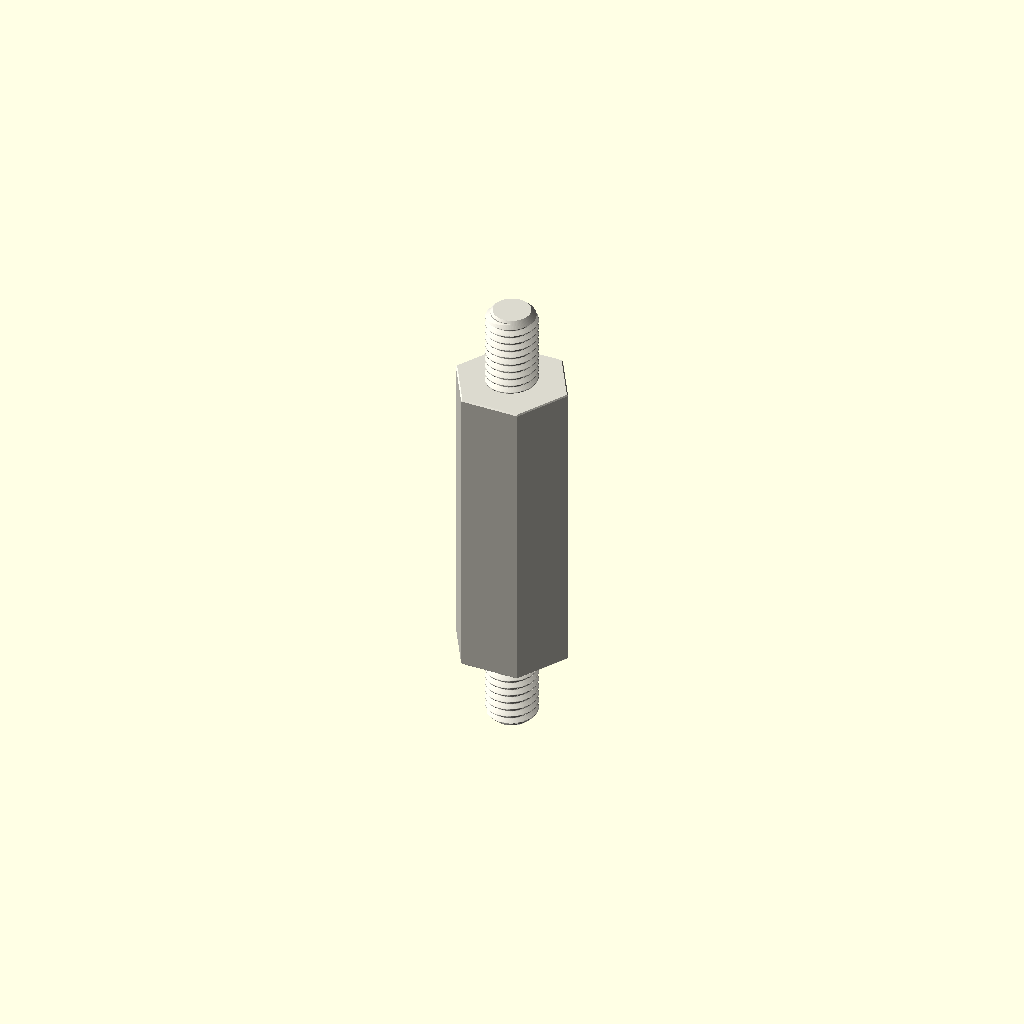
Cell 1: rendered with the file's own defaults.
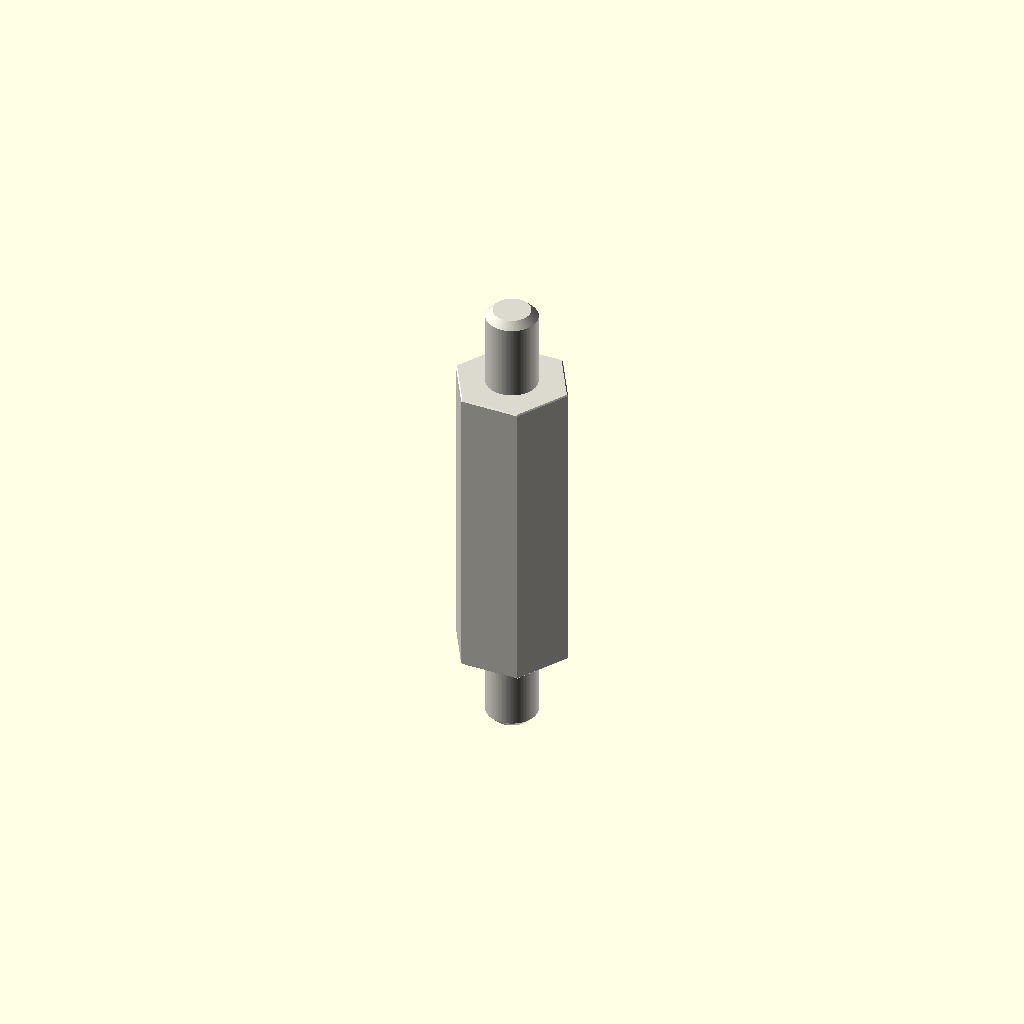
Cell 2: the same model with variant = "display".
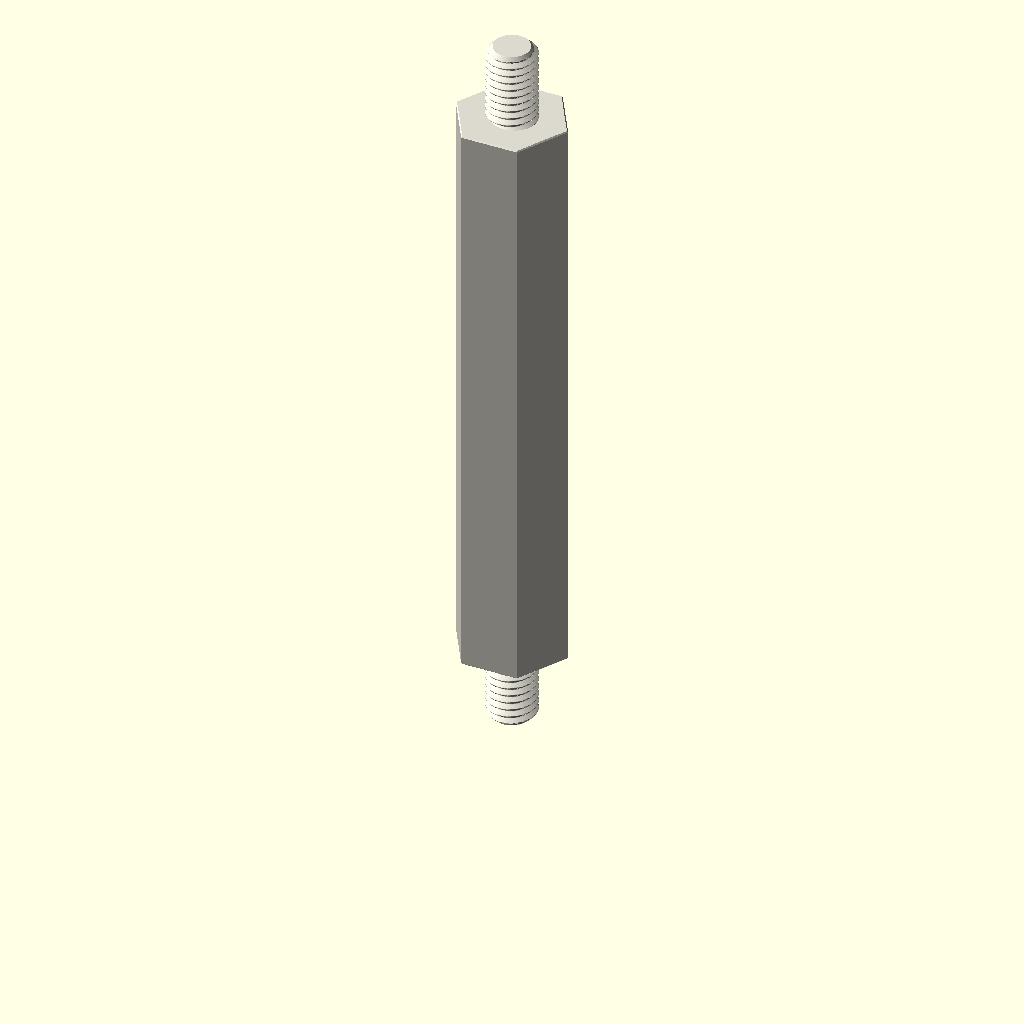
Cell 3 — depth_mm set to 60, the other parameters unchanged.
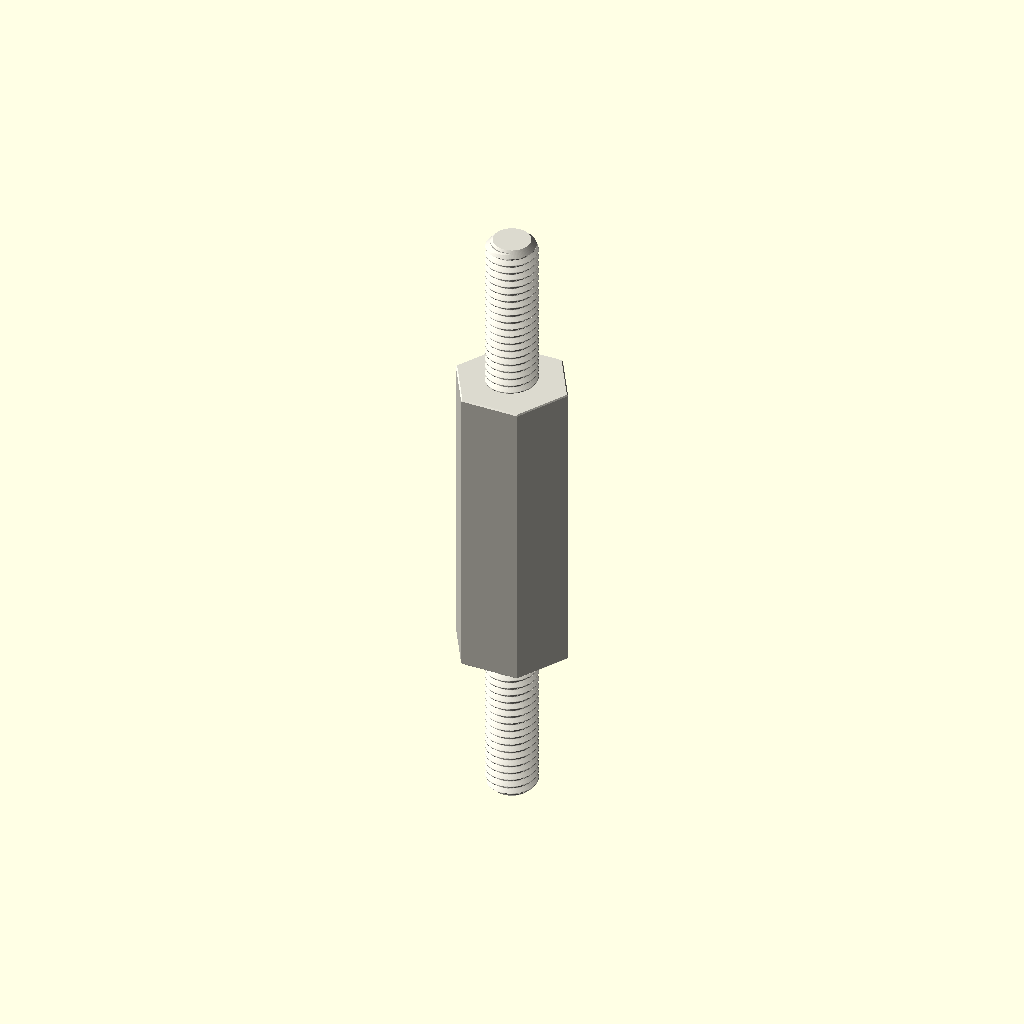
Cell 4 — stud_length_mm set to 16, the other parameters unchanged.
One fixed orthographic camera (rotation 55°, 0°, 25°; colour scheme Cornfield) for every cell.
Source of the model, parts/hardware_standoff_m5_stud_to_stud_hexagon_nylon_white_10_mm_across_flats_8_mm_stud_length_30_mm_depth/scad/working.scad:
// OOMP generic catalogue model; units: mm.
// Stud length is additional to body depth. Tapping depths are model assumptions.
variant = "full"; // [full, display]
family = "standoff";
connection_type = "stud_to_stud";
depth_mm = 30;
stud_length_mm = 8;
tapped_depth_mm = 0;
bore_mm = 3.2;
outer_diameter_mm = 7;
across_flats_mm = 10;
thread_nominal_diameter_mm = 5;
thread_pitch_mm = 0.8;
edge_chamfer_mm = 0.12;
mouth_chamfer_mm = 0.2;
angular_segments = 96;
samples_per_pitch = 16;

// Boundary travels up the outside, then down any tapped/plain bore.
// Equal-height rings at shoulders form the annular shoulder faces.
n = angular_segments;
threaded = family == "standoff";
has_stud = connection_type == "stud_to_tapped" || connection_type == "stud_to_stud";
two_studs = connection_type == "stud_to_stud";
through = !threaded || connection_type == "tapped_to_tapped";
pitch = thread_pitch_mm;
diameter = threaded ? thread_nominal_diameter_mm : bore_mm;
minor = diameter - 5*sqrt(3)*pitch/8;
transition = mouth_chamfer_mm + (threaded ? 5*sqrt(3)*pitch/16 : 0);
tip_chamfer = mouth_chamfer_mm + 17*sqrt(3)*pitch/48;
function sorted(v) = len(v)<=1 ? v : let(p=v[0])
    concat(sorted([for(x=v) if(x<p-1e-8) x]), [p], sorted([for(x=v) if(x>p+1e-8) x]));
function reverse(v) = [for(i=[len(v)-1:-1:0]) v[i]];
function theta(i) = i*360/n;
function fract(x) = x-floor(x);
function phase_distance(i,z) = abs(fract(z/pitch-theta(i)/360+0.5)-0.5);
function thread_r(i,z) = minor/2 + min(5*sqrt(3)*pitch/16,
    max(0,(phase_distance(i,z)-0.125)*pitch*sqrt(3)));
function stud_r(i,z,tip) = min(diameter/2 - (variant=="full" ?
    min(17*sqrt(3)*pitch/48,max(0,(phase_distance(i,z)-0.0625)*pitch*sqrt(3))) : 0),
    diameter/2-tip_chamfer+abs(z-tip));
function body_r(i,z) = (threaded ? across_flats_mm/2/cos(theta(i)%60-30) : outer_diameter_mm/2)
    - max(0,edge_chamfer_mm-min(z,depth_mm-z));
function bore_r(i,z) = max(threaded ? (variant=="full" ? thread_r(i,z) : minor/2) : diameter/2,
    diameter/2+mouth_chamfer_mm-(through ? min(z,depth_mm-z) : depth_mm-z));
function stud_z(a,b,tip) = let(count=variant=="full" ? ceil(stud_length_mm/pitch*samples_per_pitch) : 1)
    sorted(concat([for(i=[0:count]) a+(b-a)*i/count], [tip==a ? tip+tip_chamfer : tip-tip_chamfer]));
body_z = sorted([0,edge_chamfer_mm,depth_mm-edge_chamfer_mm,depth_mm]);
low = through ? 0 : depth_mm-tapped_depth_mm;
count = threaded && variant=="full" ? ceil((depth_mm-low)/pitch*samples_per_pitch) : 1;
bore_z = two_studs ? [] : reverse(sorted(concat(
    [for(i=[0:count]) low+(depth_mm-low)*i/count],
    [depth_mm-mouth_chamfer_mm,depth_mm-transition],
    through ? [mouth_chamfer_mm,transition] : [])));
// Ring descriptors: [height, kind, tip]. Kind: 0 body, 1 stud, 2 bore.
rings = concat(
    has_stud ? [for(z=stud_z(-stud_length_mm,0,-stud_length_mm)) [z,1,-stud_length_mm]] : [],
    [for(z=body_z) [z,0,0]],
    two_studs ? [for(z=stud_z(depth_mm,depth_mm+stud_length_mm,depth_mm+stud_length_mm)) [z,1,depth_mm+stud_length_mm]] : [],
    [for(z=bore_z) [z,2,0]]);
function radius(i,ring) = ring[1]==0 ? body_r(i,ring[0]) :
    ring[1]==1 ? stud_r(i,ring[0],ring[2]) : bore_r(i,ring[0]);
points = concat([for(ring=rings) for(i=[0:n-1])
    [radius(i,ring)*cos(theta(i)),radius(i,ring)*sin(theta(i)),ring[0]]],
    through ? [] : [[0,0,rings[0][0]],[0,0,rings[len(rings)-1][0]]]);
center = len(rings)*n;
last = (len(rings)-1)*n;
// OpenSCAD winding is opposite to STL winding.
faces = concat(
    [for(j=[0:len(rings)-(through ? 1 : 2)]) for(i=[0:n-1]) each
        let(a=j*n+i,b=j*n+(i+1)%n,c=((j+1)%len(rings))*n+(i+1)%n,d=((j+1)%len(rings))*n+i)
        [[a,c,b],[a,d,c]]],
    through ? [] : [for(i=[0:n-1]) each let(k=(i+1)%n)
        [[center,i,k],[center+1,last+k,last+i]]]);
assert(family=="spacer" || family=="standoff");
assert(!threaded || connection_type=="tapped_to_tapped" || has_stud);
assert(depth_mm>0 && diameter>0 && pitch>0);
assert(variant=="full" || variant=="display");
assert(n>=24 && n%12==0 && samples_per_pitch>=8);
assert(mouth_chamfer_mm>0 && mouth_chamfer_mm<depth_mm/2);
assert(edge_chamfer_mm>=0 && edge_chamfer_mm<depth_mm/2);
assert(diameter+4*max(mouth_chamfer_mm,edge_chamfer_mm) < (threaded ? across_flats_mm : outer_diameter_mm));
assert(!has_stud || stud_length_mm>2*mouth_chamfer_mm);
assert(!through || !threaded || 2*transition<depth_mm);
assert(connection_type!="stud_to_tapped" || (tapped_depth_mm>transition && tapped_depth_mm<depth_mm));
color([0.86,0.85,0.81]) polyhedron(points=points,faces=faces,convexity=20);
Customizer parameters (derived from the source; name, type, default, range or options):
variant: string, default "full", options "full", "display"
family: string, default "standoff"
connection_type: string, default "stud_to_stud"
depth_mm: number, default 30
stud_length_mm: number, default 8
tapped_depth_mm: number, default 0
bore_mm: number, default 3.2
outer_diameter_mm: number, default 7
across_flats_mm: number, default 10
thread_nominal_diameter_mm: number, default 5
thread_pitch_mm: number, default 0.8
edge_chamfer_mm: number, default 0.12
mouth_chamfer_mm: number, default 0.2
angular_segments: number, default 96
samples_per_pitch: number, default 16
